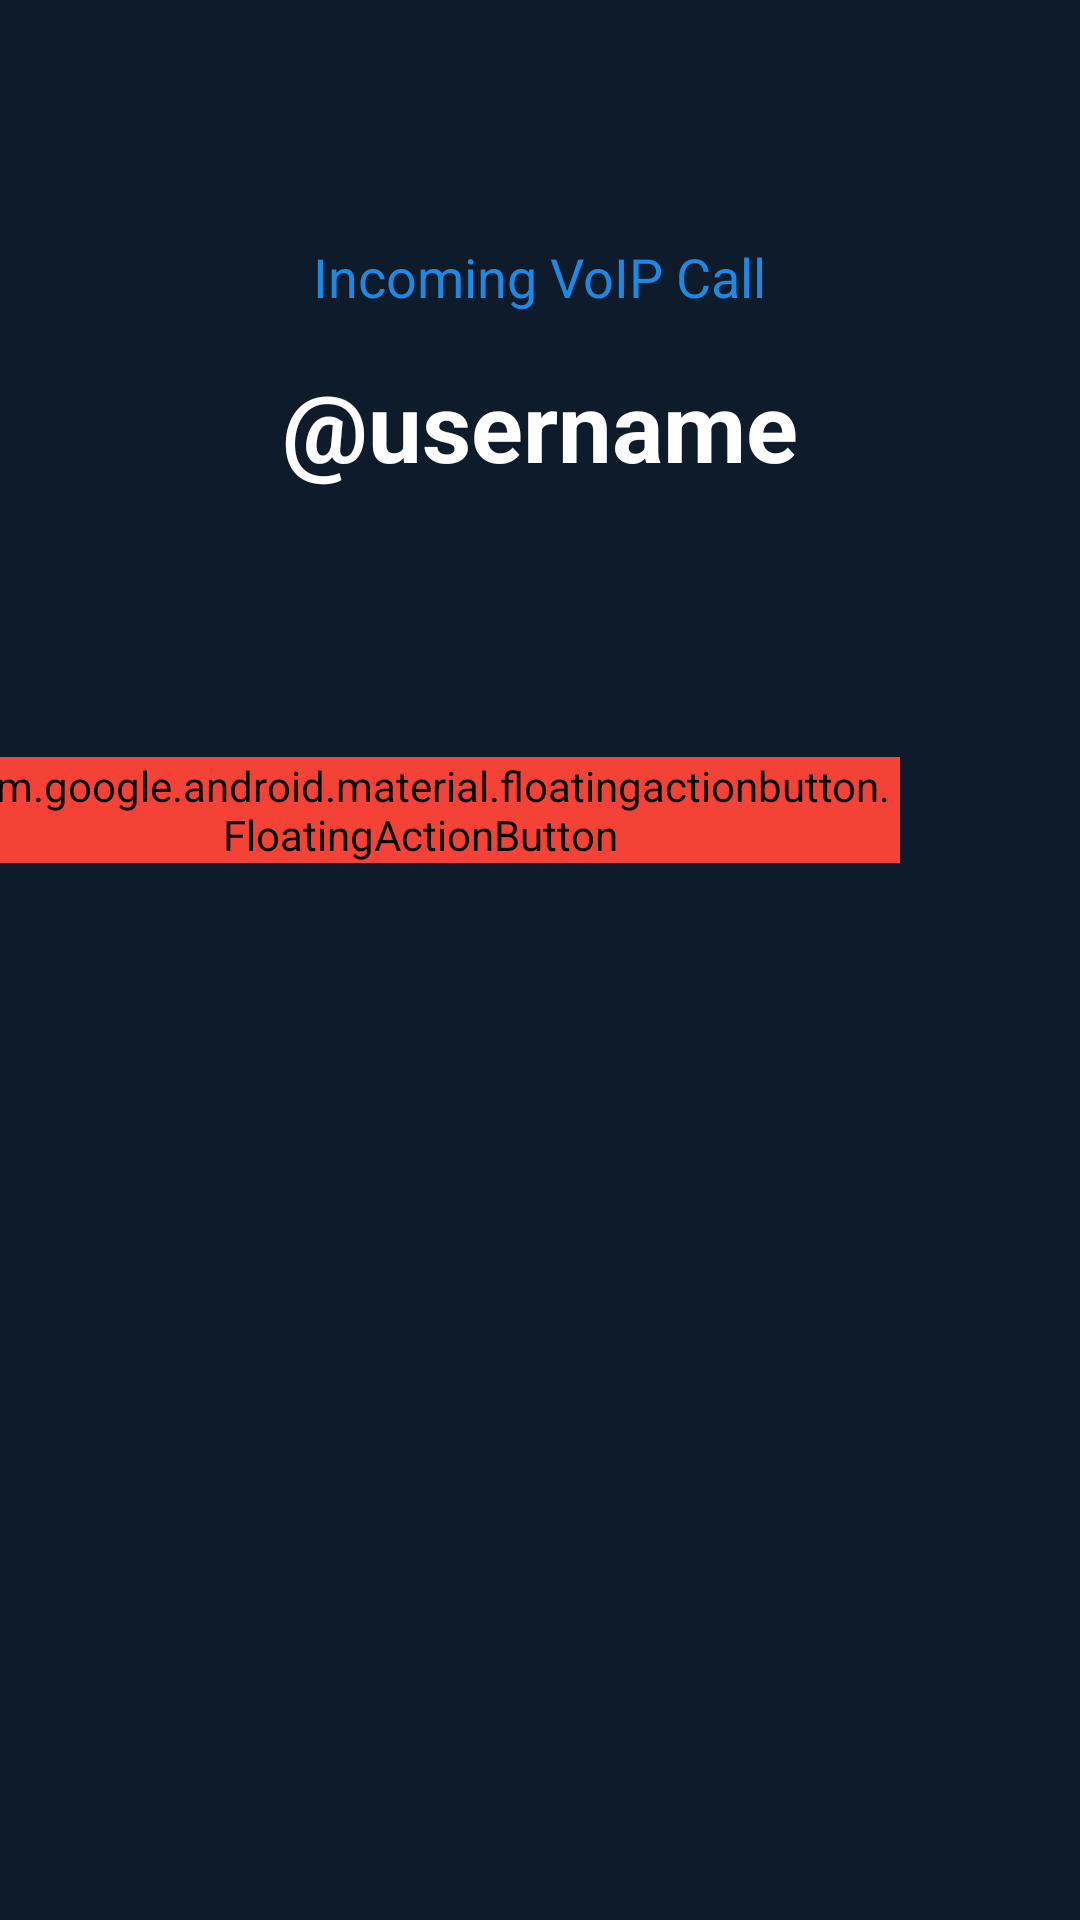

Android layout source for this screen:
<!-- AndroidManifest.xml: activity theme Theme.FluxDial -->
<!-- res/layout/activity_incoming_call.xml -->
<?xml version="1.0" encoding="utf-8"?>
<RelativeLayout xmlns:android="http://schemas.android.com/apk/res/android"
    xmlns:app="http://schemas.android.com/apk/res-auto"
    android:layout_width="match_parent"
    android:layout_height="match_parent"
    android:background="#0D1B2A">

    <TextView
        android:id="@+id/tvIncomingCallLabel"
        android:layout_width="wrap_content"
        android:layout_height="wrap_content"
        android:layout_centerHorizontal="true"
        android:layout_marginTop="80dp"
        android:text="Incoming VoIP Call"
        android:textColor="#1E88E5"
        android:textSize="18sp" />

    <TextView
        android:id="@+id/tvCallerUsername"
        android:layout_width="wrap_content"
        android:layout_height="wrap_content"
        android:layout_below="@id/tvIncomingCallLabel"
        android:layout_centerHorizontal="true"
        android:layout_marginTop="16dp"
        android:text="@username"
        android:textColor="@color/white"
        android:textSize="32sp"
        android:textStyle="bold" />

    <LinearLayout
        android:layout_width="match_parent"
        android:layout_height="wrap_content"
        android:layout_alignParentBottom="true"
        android:layout_marginBottom="100dp"
        android:gravity="center"
        android:orientation="horizontal">

        <com.google.android.material.floatingactionbutton.FloatingActionButton
            android:id="@+id/fabDecline"
            android:layout_width="wrap_content"
            android:layout_height="wrap_content"
            android:layout_marginEnd="40dp"
            android:backgroundTint="#F44336"
            android:src="@drawable/ic_call_end_white"
            app:tint="@color/white" />

        <com.google.android.material.floatingactionbutton.FloatingActionButton
            android:id="@+id/fabAccept"
            android:layout_width="wrap_content"
            android:layout_height="wrap_content"
            android:layout_marginStart="40dp"
            android:backgroundTint="#4CAF50"
            android:src="@drawable/ic_call_white"
            app:tint="@color/white" />

    </LinearLayout>

</RelativeLayout>
<!-- resources referenced by this layout -->
<resources>
  <!-- drawable ic_call_end_white (drawable) -->
  <vector xmlns:android="http://schemas.android.com/apk/res/android"
      android:width="24dp"
      android:height="24dp"
      android:viewportWidth="24"
      android:viewportHeight="24">
      <path
          android:fillColor="#FFFFFF"
          android:pathData="M12,9c-1.6,0 -3.15,0.25 -4.6,0.72v3.1c0,0.39 0.23,0.74 0.58,0.9c1.28,0.6 2.7,0.95 4.02,0.95s2.74,-0.35 4.02,-0.95c0.35,-0.17 0.58,-0.51 0.58,-0.9v-3.1C15.15,9.25 13.6,9 12,9z"/>
  </vector>
  <!-- drawable ic_call_white (drawable) -->
  <vector xmlns:android="http://schemas.android.com/apk/res/android"
      android:width="24dp"
      android:height="24dp"
      android:viewportWidth="24"
      android:viewportHeight="24">
      <path
          android:fillColor="#FFFFFF"
          android:pathData="M20.01,15.38c-1.23,0 -2.42,-0.2 -3.53,-0.6c-0.35,-0.12 -0.74,-0.03 -1.02,0.24l-2.2,2.2c-2.83,-1.44 -5.15,-4.24 -6.59,-7.09l2.2,-2.21c0.28,-0.26 0.36,-0.65 0.25,-1.02C8.7,6.45 8.5,5.25 8.5,4.01c0,-0.56 -0.44,-1.01 -1,-1.01H4.01C3.45,3 3,3.45 3,4.01C3,13.39 10.61,21 19.99,21c0.56,0 1.01,-0.45 1.01,-1.01V16.39C21,15.83 20.56,15.38 20.01,15.38z"/>
  </vector>
  <style name="Theme.FluxDial" parent="android:Theme.Material.Light.NoActionBar" />
  <!-- not gathered from this repository: default colours our renderer supplied (Android Studio template values) -->
  <color name="white">#FFFFFFFF</color>
</resources>
